Photos from the image-classification dataset "processed" in the GitHub repository Shivamm638/IADAI201-2505469-Shivam. Its 2 classes are: empty, occupied.

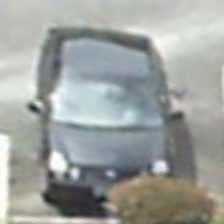
Label: occupied

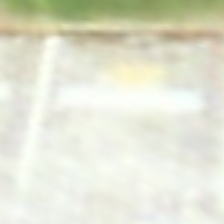
Label: empty

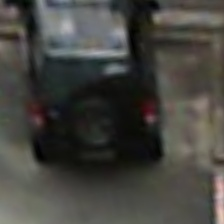
Label: occupied

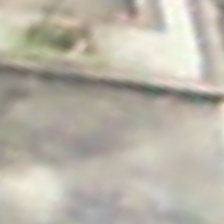
Label: empty

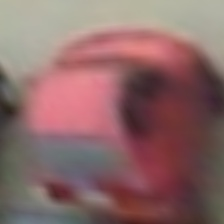
Label: occupied

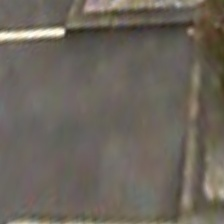
Label: empty
